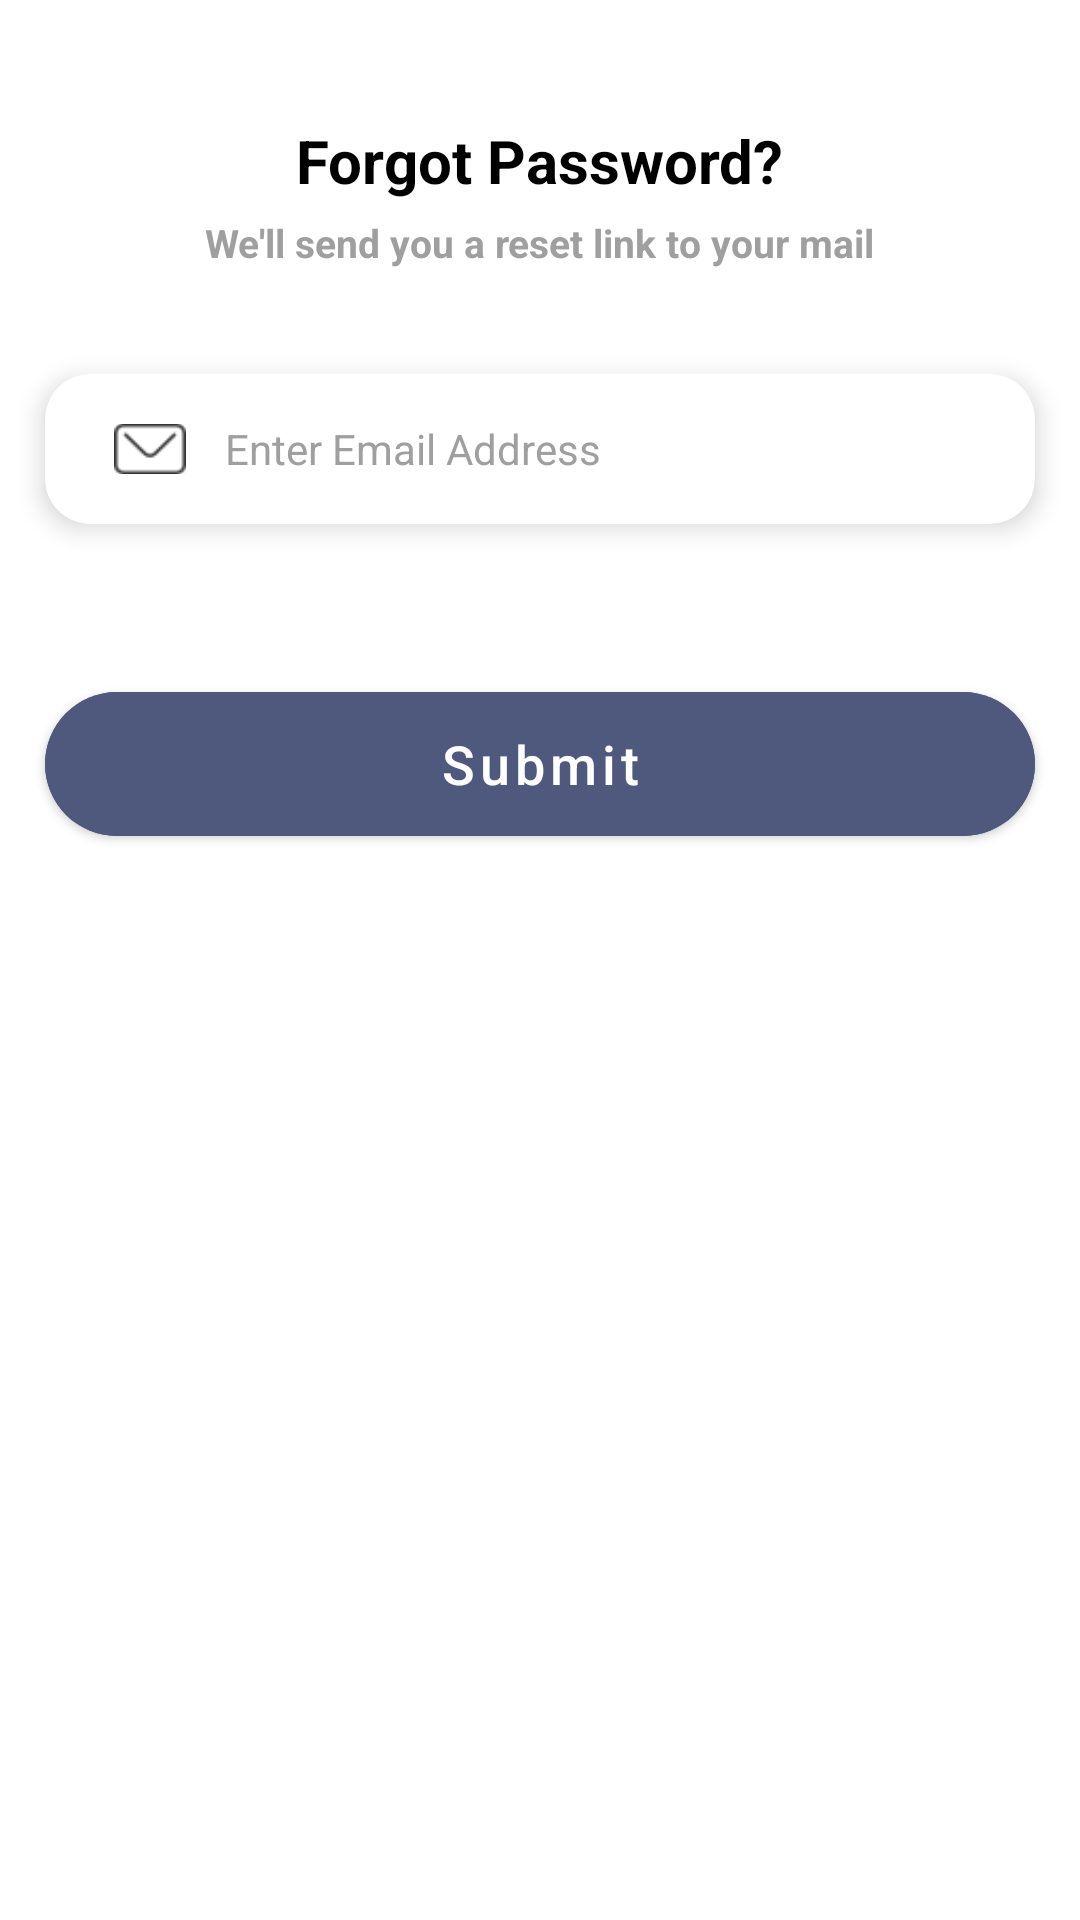

This screen was rendered from an Android layout file. Write that file and the resources it references.
<!-- AndroidManifest.xml: application theme Theme.Reminder -->
<!-- res/layout/activity_forgot_password.xml -->
<?xml version="1.0" encoding="utf-8"?>
<RelativeLayout xmlns:android="http://schemas.android.com/apk/res/android"
    xmlns:app="http://schemas.android.com/apk/res-auto"
    xmlns:tools="http://schemas.android.com/tools"
    android:layout_width="match_parent"
    android:layout_height="match_parent"
    android:background="@color/white"
    tools:context=".activity.ForgotPasswordActivity">
    <ScrollView
        android:layout_width="match_parent"
        android:layout_height="match_parent">

    <LinearLayout
        android:layout_width="match_parent"
        android:layout_height="wrap_content"
        android:orientation="vertical">

    <com.google.android.material.textview.MaterialTextView
        android:id="@+id/txTitle"
        android:layout_width="wrap_content"
        android:layout_height="wrap_content"
        android:layout_gravity="center"
        android:layout_marginTop="40dp"
        android:text="@string/forgot_password"
        android:textColor="@color/black"
        android:textSize="20dp"
        android:textStyle="bold" />

        <com.google.android.material.textview.MaterialTextView
            android:layout_width="wrap_content"
            android:layout_height="wrap_content"
            android:layout_gravity="center"
            android:layout_marginTop="5dp"
            android:text="@string/we_ll_send_you_a_reset_link_to_your_mail"
            android:textColor="@color/grey_text"
            android:textSize="13sp"
            android:textStyle="bold" />


        <com.google.android.material.card.MaterialCardView
            android:layout_width="match_parent"
            android:layout_height="50dp"
            android:layout_marginStart="15dp"
            android:layout_marginTop="35dp"
            android:layout_marginEnd="15dp"
            android:layout_marginBottom="5dp"
            android:paddingStart="10dp"
            android:paddingEnd="10dp"
            app:cardBackgroundColor="@color/white"
            app:cardCornerRadius="15dp"
            app:cardElevation="5dp">
            <RelativeLayout
                android:layout_width="wrap_content"
                android:layout_height="wrap_content">


            <ImageView
                android:id="@+id/ivMail"
                android:layout_width="40dp"
                android:layout_height="40dp"
                android:layout_centerVertical="true"
                android:layout_gravity="start"
                android:layout_marginStart="15dp"
                android:padding="8dp"
                android:src="@drawable/email" />

                <EditText
                    android:id="@+id/etEmail"
                    android:layout_width="match_parent"
                    android:layout_height="match_parent"
                    android:layout_gravity="center_horizontal"
                    android:layout_marginStart="5dp"
                    android:layout_marginEnd="15dp"
                    android:layout_toEndOf="@+id/ivMail"
                    android:background="@null"
                    android:hint="@string/enter_email_eddress"
                    android:inputType="textEmailAddress"
                    android:maxLength="60"
                    android:singleLine="true"
                    android:textColor="@color/black"
                    android:textColorHint="@color/grey_text"
                    android:textSize="14sp" />



</RelativeLayout>

        </com.google.android.material.card.MaterialCardView>

        <com.google.android.material.button.MaterialButton
            android:id="@+id/btSubmit"
            android:layout_width="match_parent"
            android:layout_height="60dp"
            android:layout_marginStart="15dp"
            android:layout_marginTop="45dp"
            android:layout_marginEnd="15dp"
            android:backgroundTint="@color/purple_200"
            android:text="@string/submit"
            android:textAllCaps="false"
            android:textColor="@color/white"
            android:textSize="18sp"
            app:cornerRadius="50dp"
            app:iconGravity="textStart"
            app:iconSize="25dp" />

    </LinearLayout>
    </ScrollView>
</RelativeLayout>
<!-- resources referenced by this layout -->
<resources>
  <color name="black">#FF000000</color>
  <color name="grey_text">#9F9F9F</color>
  <color name="purple_200">#4F597E</color>
  <color name="white">#FFFFFFFF</color>
  <!-- drawable email: png bitmap (drawable, 1062 bytes) -->
  <string name="enter_email_eddress">Enter Email Address</string>
  <string name="forgot_password">Forgot Password?</string>
  <string name="submit">Submit</string>
  <string name="we_ll_send_you_a_reset_link_to_your_mail">We\'ll send you a reset link to your mail</string>
  <style name="Theme.Reminder" parent="Theme.MaterialComponents.DayNight.NoActionBar">
          
          <item name="colorPrimary">@color/purple_500</item>
          <item name="colorPrimaryVariant">@color/purple_700</item>
          <item name="colorOnPrimary">@color/white</item>
          
          <item name="colorSecondary">@color/teal_200</item>
          <item name="colorSecondaryVariant">@color/teal_700</item>
          <item name="colorOnSecondary">@color/black</item>
          
          <item name="android:statusBarColor" tools:targetApi="l">?attr/colorPrimaryVariant</item>
          
      </style>
  <color name="purple_500">#FF6200EE</color>
  <color name="purple_700">#4F597E</color>
  <color name="teal_200">#4F597E</color>
  <color name="teal_700">#FF018786</color>
</resources>
